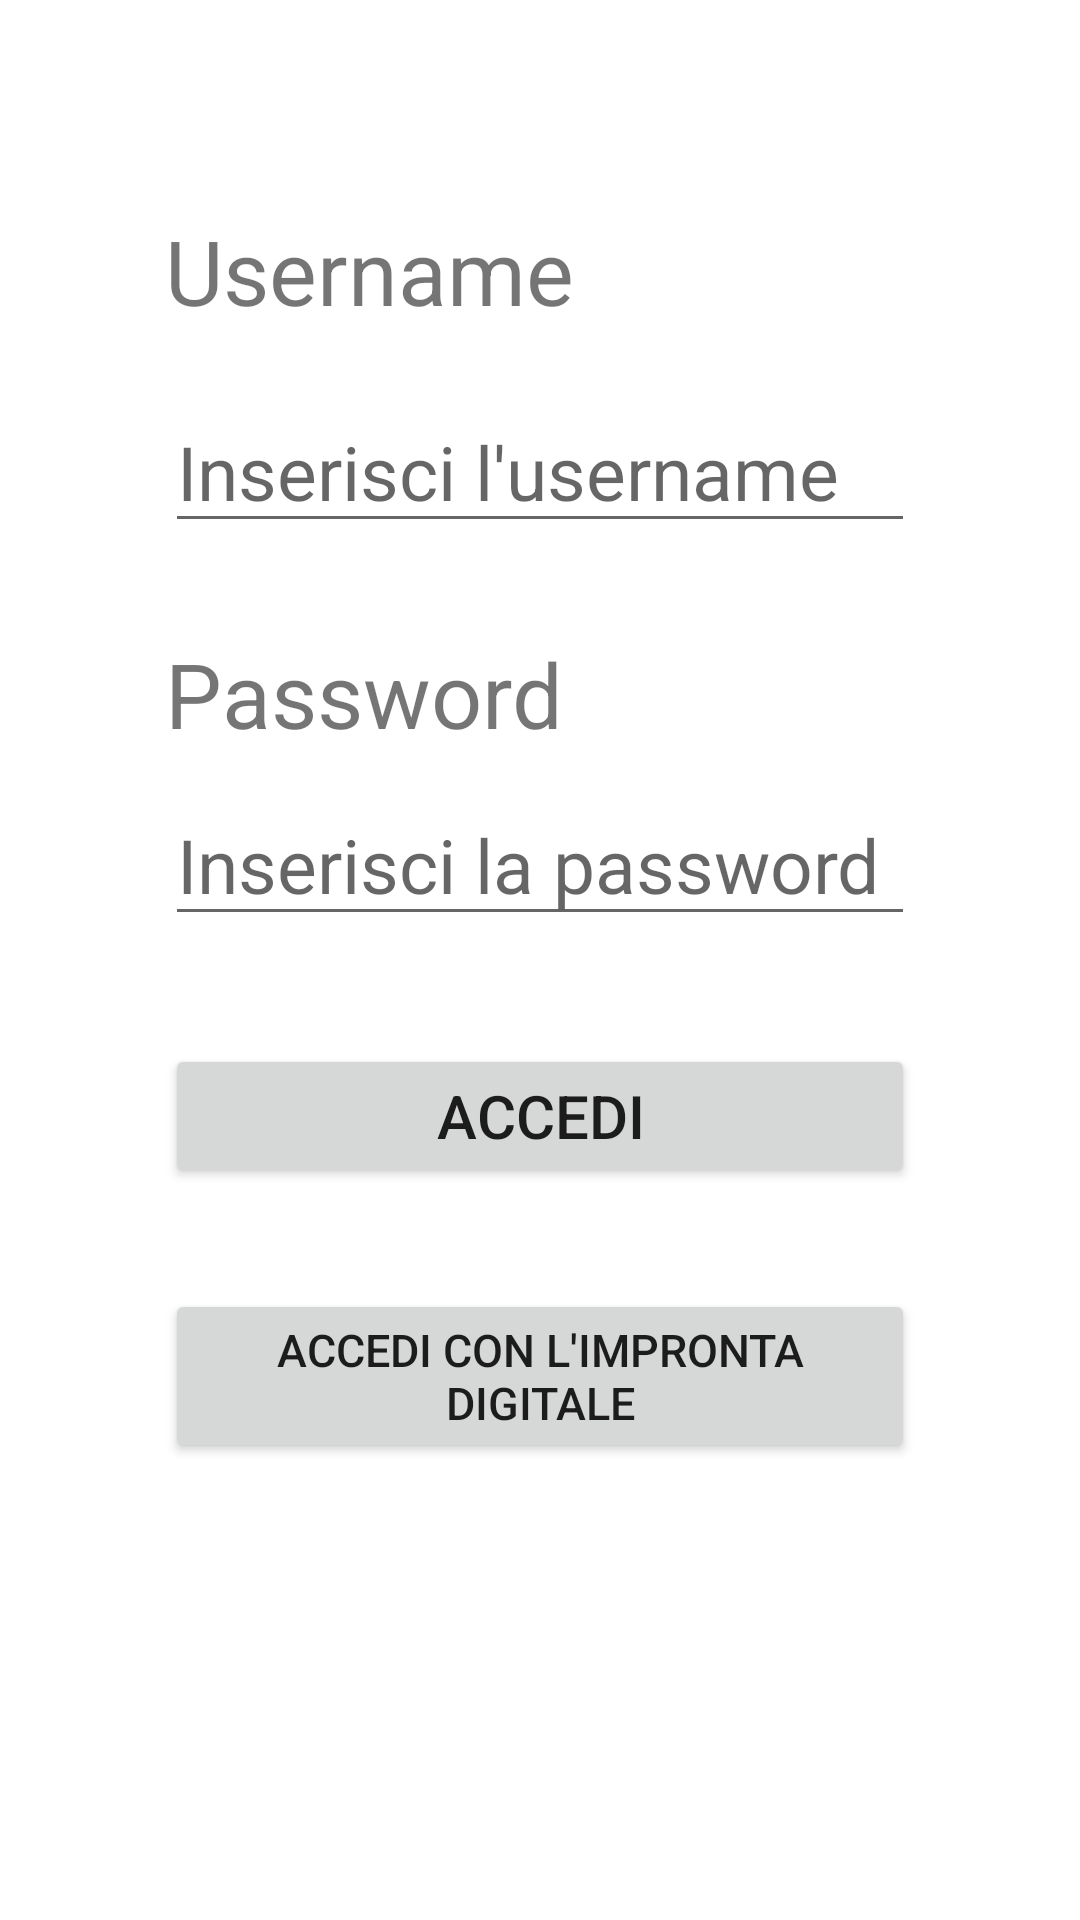

Produce the Android XML layout that renders to this screen, including the resource entries it uses.
<!-- AndroidManifest.xml: application theme Theme.CopyPasta -->
<!-- res/layout/activity_login.xml -->
<?xml version="1.0" encoding="utf-8"?>
<androidx.constraintlayout.widget.ConstraintLayout xmlns:android="http://schemas.android.com/apk/res/android"
    xmlns:app="http://schemas.android.com/apk/res-auto"
    xmlns:tools="http://schemas.android.com/tools"
    android:layout_width="match_parent"
    android:layout_height="match_parent"
    tools:context=".ui.LoginActivity">

    <TextView
        android:id="@+id/text_username"
        android:layout_width="wrap_content"
        android:layout_height="wrap_content"
        android:layout_marginTop="70dp"
        android:text="Username"
        android:textSize="30sp"
        app:layout_constraintStart_toStartOf="@id/login_username"
        app:layout_constraintTop_toTopOf="parent" />

    <EditText
        android:id="@+id/login_username"
        android:layout_width="250dp"
        android:layout_height="wrap_content"
        android:layout_marginTop="20dp"
        android:hint="Inserisci l'username"
        android:inputType="textPersonName"
        android:textSize="25sp"
        app:layout_constraintEnd_toEndOf="parent"
        app:layout_constraintStart_toStartOf="parent"
        app:layout_constraintTop_toBottomOf="@+id/text_username" />

    <TextView
        android:id="@+id/text_password"
        android:layout_width="wrap_content"
        android:layout_height="wrap_content"
        android:layout_marginTop="30dp"
        android:text="Password"
        android:textSize="30sp"
        app:layout_constraintStart_toStartOf="@id/login_password"
        app:layout_constraintTop_toBottomOf="@+id/login_username" />

    <EditText
        android:id="@+id/login_password"
        android:layout_width="250dp"
        android:layout_height="wrap_content"
        android:layout_marginTop="10dp"
        android:hint="Inserisci la password"
        android:inputType="textPassword"
        android:textSize="25sp"
        app:layout_constraintEnd_toEndOf="parent"
        app:layout_constraintStart_toStartOf="parent"
        app:layout_constraintTop_toBottomOf="@+id/text_password" />

    <TextView
        android:id="@+id/text_targa"
        android:layout_width="wrap_content"
        android:layout_height="wrap_content"
        android:layout_marginTop="30dp"
        android:textSize="30sp"
        app:layout_constraintEnd_toEndOf="@id/login_password"
        app:layout_constraintStart_toStartOf="@id/login_password"
        app:layout_constraintTop_toBottomOf="@+id/login_button" />

    <Button
        android:id="@+id/login_button"
        android:layout_width="250dp"
        android:layout_height="wrap_content"
        android:layout_marginTop="30dp"
        android:text="Accedi"
        android:textSize="20sp"
        app:layout_constraintBottom_toBottomOf="parent"
        app:layout_constraintEnd_toEndOf="parent"
        app:layout_constraintStart_toStartOf="parent"
        app:layout_constraintTop_toBottomOf="@+id/login_password"
        app:layout_constraintVertical_bias="0.024" />

    <Button
        android:id="@+id/fingerprint_button"
        android:layout_width="250dp"
        android:layout_height="wrap_content"
        android:layout_marginTop="30dp"
        android:text="Accedi con l'impronta digitale"
        android:textSize="15sp"
        app:layout_constraintBottom_toBottomOf="parent"
        app:layout_constraintEnd_toEndOf="parent"
        app:layout_constraintStart_toStartOf="parent"
        app:layout_constraintTop_toBottomOf="@+id/login_button"
        app:layout_constraintVertical_bias="0.024" />

    <ProgressBar
        android:id="@+id/login_progress_bar"
        style="?android:attr/progressBarStyleLarge"
        android:layout_width="wrap_content"
        android:layout_height="wrap_content"
        android:layout_marginTop="30dp"
        android:visibility="gone"
        app:layout_constraintEnd_toEndOf="parent"
        app:layout_constraintStart_toStartOf="parent"
        app:layout_constraintTop_toBottomOf="@+id/login_password" />

</androidx.constraintlayout.widget.ConstraintLayout>
<!-- resources referenced by this layout -->
<resources>
  <style name="Theme.CopyPasta" parent="Theme.MaterialComponents.DayNight.DarkActionBar">
          
          <item name="colorPrimary">@color/purple_500</item>
          <item name="colorPrimaryVariant">@color/purple_700</item>
          <item name="colorOnPrimary">@color/white</item>
          
          <item name="colorSecondary">@color/teal_200</item>
          <item name="colorSecondaryVariant">@color/teal_700</item>
          <item name="colorOnSecondary">@color/black</item>
          
          <item name="android:statusBarColor" tools:targetApi="l">?attr/colorPrimaryVariant</item>
          
      </style>
  <!-- not gathered from this repository: default colours our renderer supplied (Android Studio template values) -->
  <color name="purple_500">#FF6200EE</color>
  <color name="purple_700">#FF3700B3</color>
  <color name="teal_200">#FF03DAC5</color>
  <color name="teal_700">#FF018786</color>
  <color name="black">#FF000000</color>
  <color name="white">#FFFFFFFF</color>
</resources>
